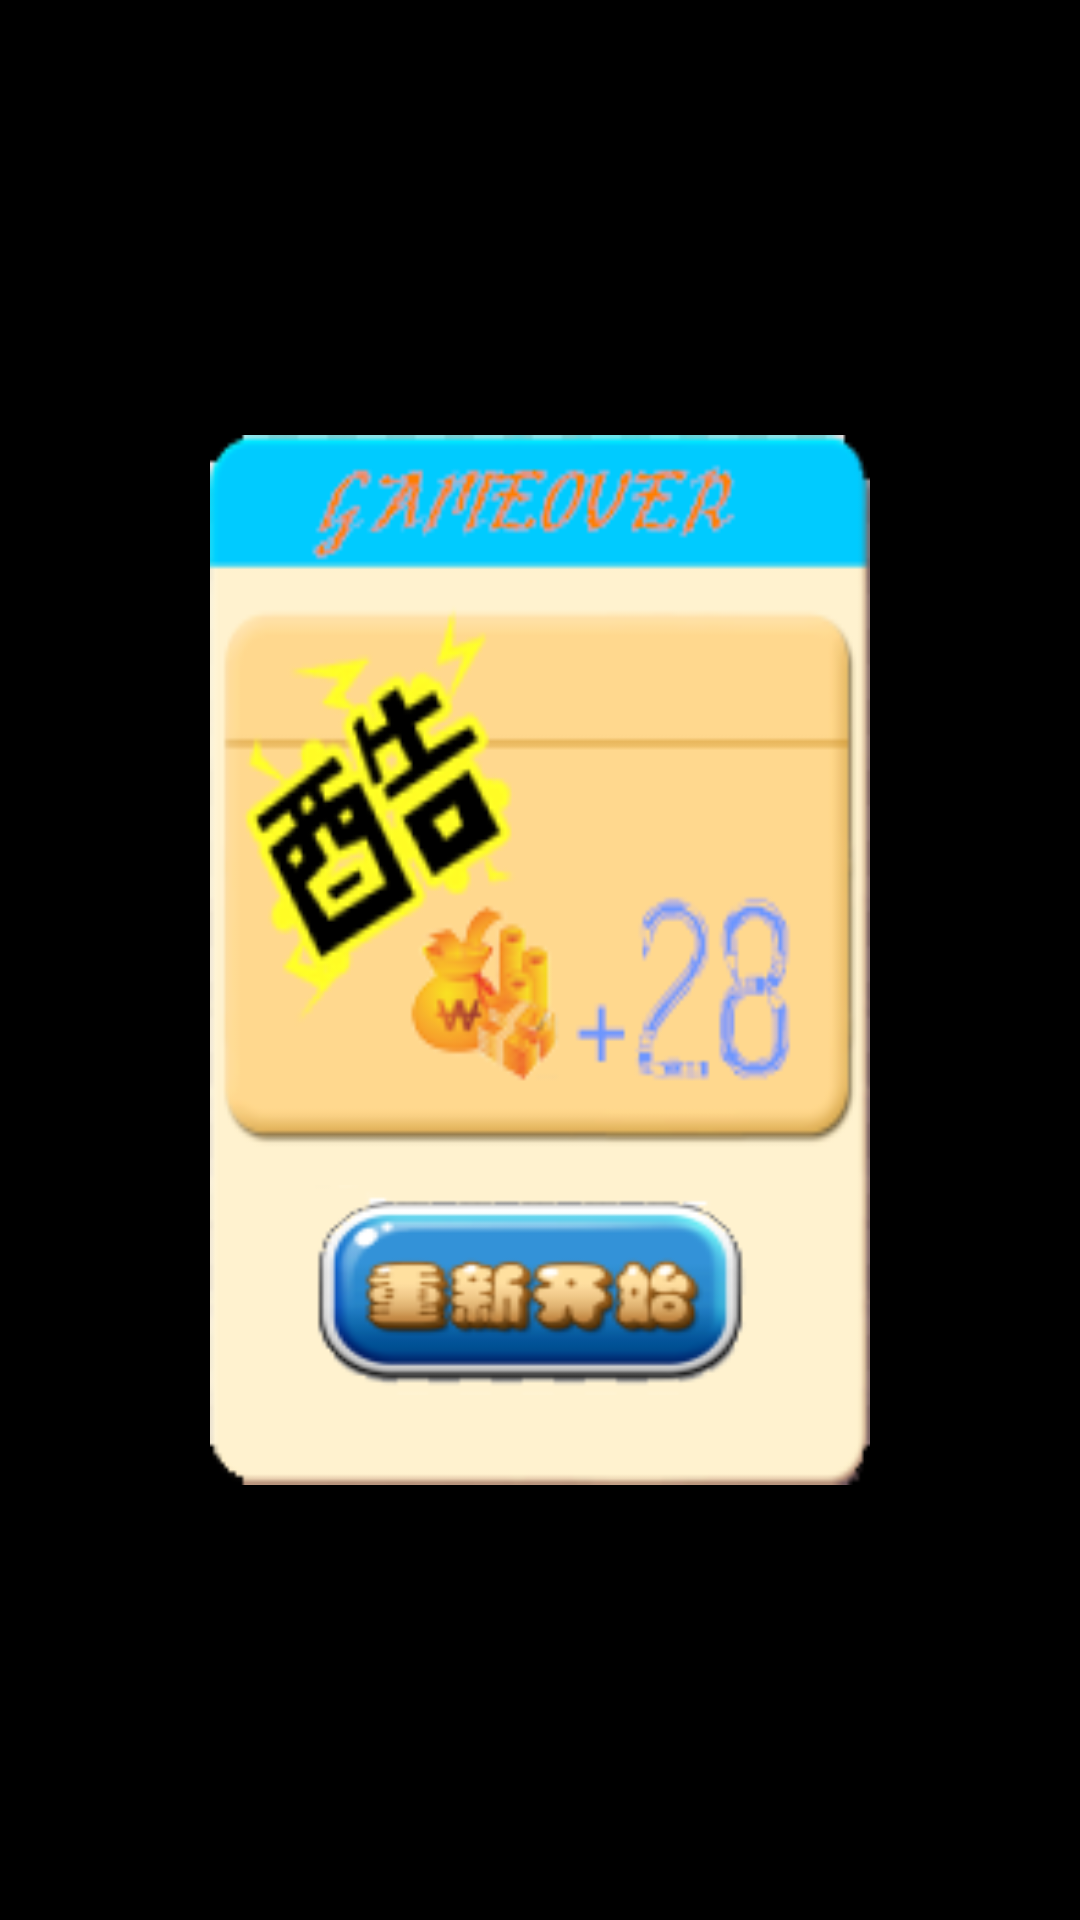

This screen was rendered from an Android layout file. Write that file and the resources it references.
<!-- AndroidManifest.xml: activity theme android:Theme.NoTitleBar.Fullscreen -->
<!-- res/layout/game_best.xml -->
<?xml version="1.0" encoding="utf-8"?>
<RelativeLayout xmlns:android="http://schemas.android.com/apk/res/android"
    android:layout_width="match_parent"
    android:layout_height="match_parent"
    android:gravity="center">
    <LinearLayout
        android:layout_width="220dp"
        android:layout_height="350dp"
        android:gravity="center"
        android:background="@drawable/bg_game_best">
        <ImageButton
            android:id="@+id/im"
            android:layout_width="150dp"
            android:layout_height="70dp"
            android:layout_marginTop="110dp"
            android:background="@drawable/regame"/>
    </LinearLayout>
</RelativeLayout>
<!-- resources referenced by this layout -->
<resources>
  <!-- drawable bg_game_best: png bitmap (drawable-hdpi, 21328 bytes) -->
  <!-- drawable regame (drawable-hdpi) -->
  <?xml version="1.0" encoding="utf-8"?>
  <selector xmlns:android="http://schemas.android.com/apk/res/android" >
      <item android:state_pressed="false" android:drawable="@drawable/regame0"></item>
  	<item android:state_pressed="true" android:drawable="@drawable/regame2"></item>
  </selector>
  <!-- drawable regame0: png bitmap (drawable-hdpi, 11624 bytes) -->
  <!-- drawable regame2: png bitmap (drawable-hdpi, 9146 bytes) -->
</resources>
